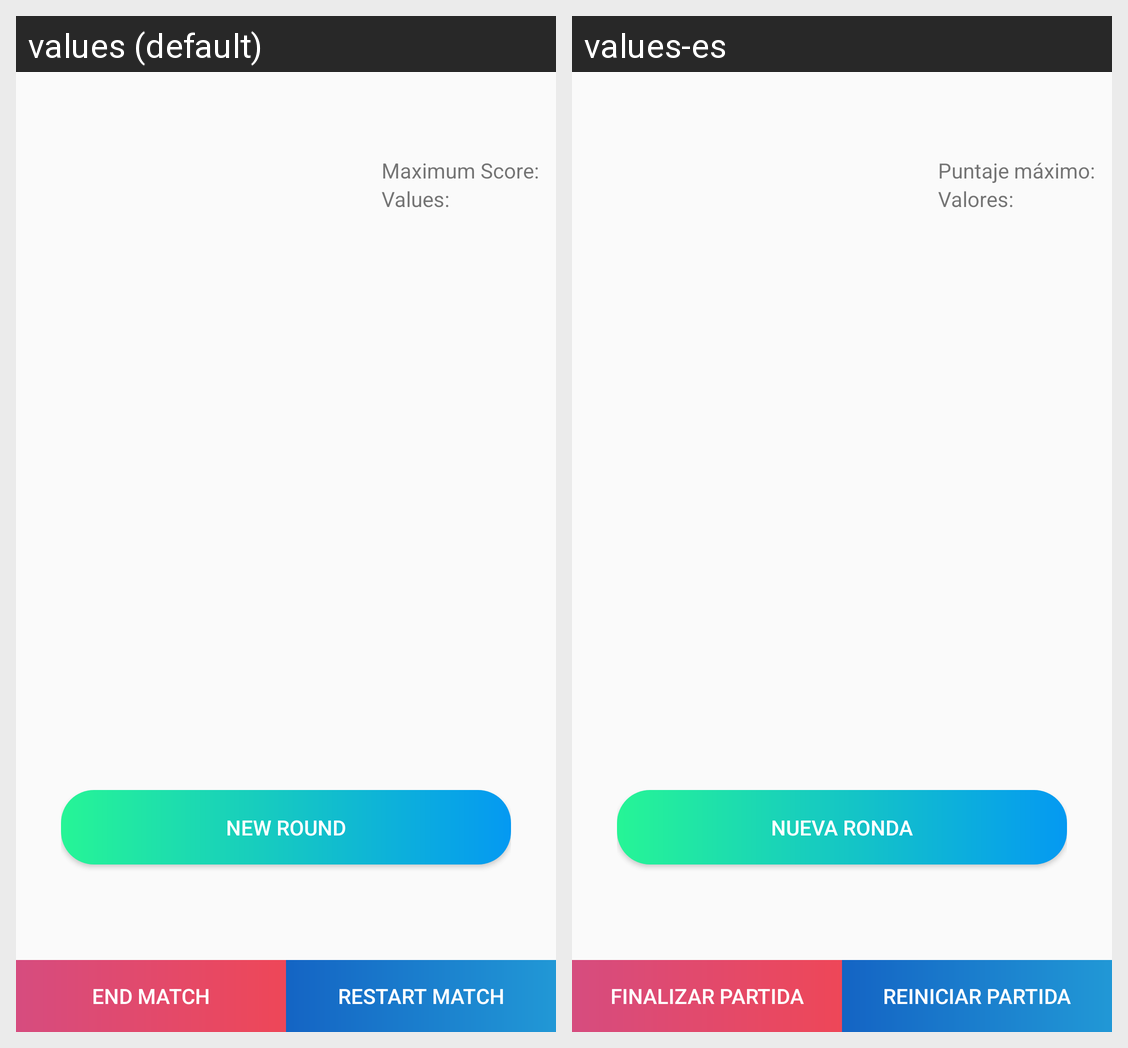

For this localized Android screen grid, give each drawn string resource with its value in every locale shown.
Android screen res/layout/game.xml rendered under 2 locales, left to right: values (default), values-es. Device: Nexus 5 (rendered at 1080×1920; each locale shown at half size, 540×960, under a caption strip naming it); theme AppTheme.NoActionBar.
Strings drawn on this screen, with the default value and each locale's value (text and hints the layout hard-codes, and strings that could not be matched under every locale, appear in the picture but are not listed):

maxPuntajeEnJuego
  values: Maximum Score: 
  values-es: Puntaje máximo: 

reglasEnJuego
  values: Values: 
  values-es: Valores: 

nuevaMano
  values: New Round
  values-es: Nueva Ronda

finalizarPartida
  values: End Match
  values-es: Finalizar Partida

reiniciarPartida
  values: Restart Match
  values-es: Reiniciar Partida
